The GitHub repository semooww/Cheetah contains a labelled image folder "CLAHE" with 4 categories: normal, cataract, glaucoma, retina disease. Examples follow, each with its label.

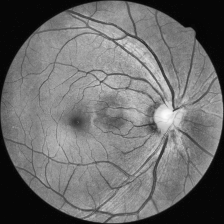
Label: normal

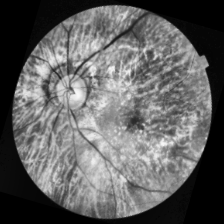
Label: retina disease

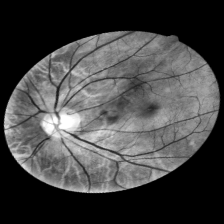
Label: normal

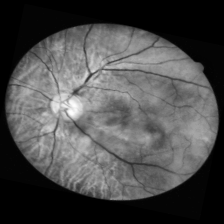
Label: glaucoma

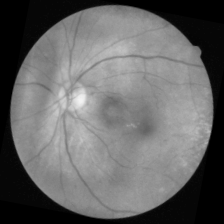
Label: retina disease

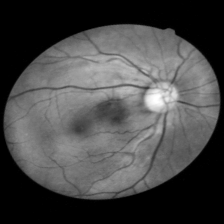
Label: cataract
